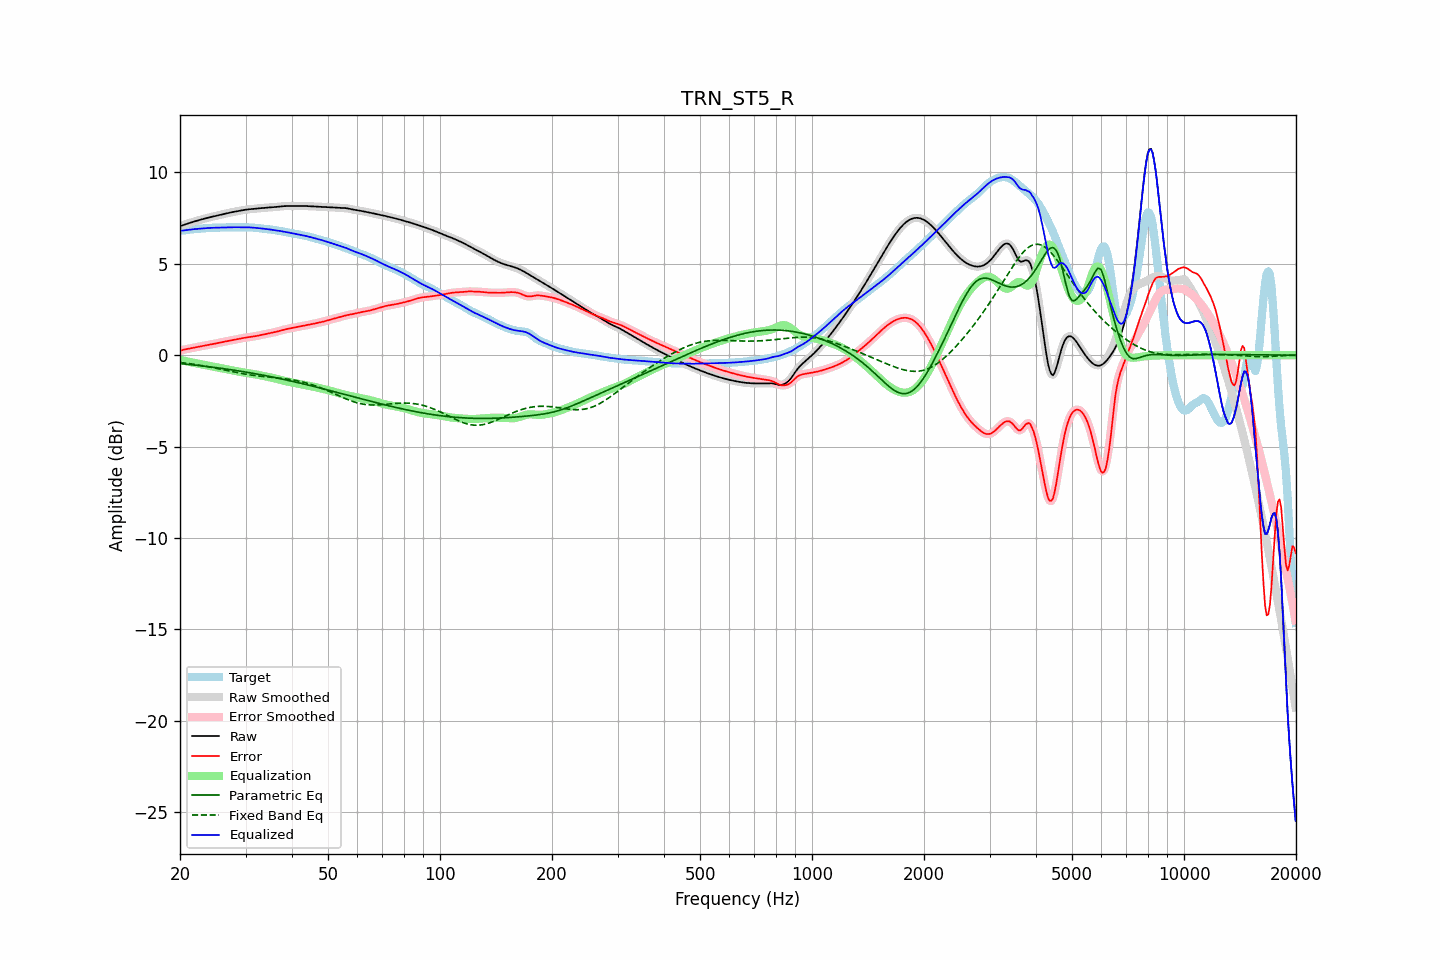

The file beside this chart, header and first rows:
frequency, raw, error, smoothed, error_smoothed, equalization, parametric_eq, fixed_band_eq, equalized_raw, equalized_smoothed, target
20.00, 7.06, 0.25, 7.06, 0.25, -0.25, -0.46, -0.39, 6.80, 6.80, 6.81
20.20, 7.09, 0.27, 7.09, 0.27, -0.27, -0.46, -0.40, 6.82, 6.82, 6.82
20.40, 7.12, 0.30, 7.12, 0.30, -0.29, -0.47, -0.41, 6.83, 6.83, 6.82
20.61, 7.15, 0.32, 7.15, 0.32, -0.31, -0.48, -0.42, 6.84, 6.84, 6.83
20.81, 7.18, 0.33, 7.18, 0.34, -0.33, -0.49, -0.44, 6.85, 6.85, 6.84
21.02, 7.21, 0.35, 7.21, 0.35, -0.35, -0.50, -0.45, 6.86, 6.86, 6.86
21.23, 7.24, 0.37, 7.24, 0.37, -0.37, -0.51, -0.46, 6.87, 6.87, 6.87
21.44, 7.27, 0.38, 7.27, 0.38, -0.39, -0.52, -0.47, 6.88, 6.88, 6.88
21.66, 7.29, 0.40, 7.29, 0.40, -0.40, -0.53, -0.49, 6.89, 6.89, 6.89
21.87, 7.32, 0.42, 7.32, 0.42, -0.42, -0.54, -0.50, 6.90, 6.90, 6.90
22.09, 7.35, 0.44, 7.35, 0.44, -0.44, -0.55, -0.51, 6.91, 6.91, 6.91
22.31, 7.37, 0.46, 7.37, 0.46, -0.46, -0.56, -0.53, 6.91, 6.91, 6.91
22.54, 7.40, 0.47, 7.40, 0.47, -0.47, -0.57, -0.54, 6.92, 6.92, 6.92
22.76, 7.42, 0.49, 7.42, 0.49, -0.49, -0.58, -0.56, 6.93, 6.93, 6.93
22.99, 7.44, 0.51, 7.44, 0.51, -0.51, -0.59, -0.57, 6.94, 6.94, 6.94
23.22, 7.47, 0.53, 7.47, 0.53, -0.52, -0.60, -0.59, 6.94, 6.94, 6.94
23.45, 7.49, 0.54, 7.49, 0.54, -0.54, -0.61, -0.60, 6.95, 6.95, 6.95
23.69, 7.51, 0.56, 7.51, 0.56, -0.56, -0.62, -0.62, 6.96, 6.96, 6.96
23.92, 7.54, 0.57, 7.54, 0.57, -0.57, -0.63, -0.64, 6.96, 6.96, 6.96
24.16, 7.56, 0.59, 7.56, 0.59, -0.59, -0.64, -0.65, 6.97, 6.97, 6.97
24.40, 7.58, 0.60, 7.58, 0.60, -0.61, -0.65, -0.67, 6.97, 6.97, 6.97
24.65, 7.60, 0.62, 7.60, 0.62, -0.62, -0.66, -0.69, 6.97, 6.97, 6.98
24.89, 7.62, 0.64, 7.62, 0.64, -0.64, -0.67, -0.70, 6.98, 6.98, 6.98
25.14, 7.64, 0.66, 7.64, 0.66, -0.66, -0.68, -0.72, 6.98, 6.98, 6.98
25.39, 7.66, 0.68, 7.66, 0.68, -0.68, -0.70, -0.74, 6.98, 6.98, 6.98
25.65, 7.68, 0.70, 7.68, 0.70, -0.70, -0.71, -0.76, 6.98, 6.98, 6.98
25.91, 7.70, 0.72, 7.70, 0.72, -0.71, -0.72, -0.78, 6.99, 6.99, 6.98
26.16, 7.72, 0.73, 7.72, 0.73, -0.73, -0.73, -0.80, 6.99, 6.99, 6.99
26.43, 7.74, 0.75, 7.74, 0.75, -0.75, -0.74, -0.81, 6.99, 6.99, 6.99
26.69, 7.76, 0.76, 7.76, 0.76, -0.77, -0.76, -0.83, 6.99, 7.00, 7.00
26.96, 7.78, 0.78, 7.78, 0.78, -0.78, -0.77, -0.85, 7.00, 7.00, 7.00
27.23, 7.80, 0.80, 7.80, 0.80, -0.80, -0.78, -0.87, 7.00, 7.00, 7.00
27.50, 7.82, 0.82, 7.82, 0.82, -0.82, -0.80, -0.89, 7.00, 7.00, 7.00
27.77, 7.84, 0.83, 7.84, 0.83, -0.83, -0.81, -0.91, 7.00, 7.00, 7.00
28.05, 7.85, 0.85, 7.85, 0.85, -0.85, -0.82, -0.92, 7.00, 7.00, 7.00
28.33, 7.87, 0.87, 7.87, 0.87, -0.87, -0.84, -0.94, 7.00, 7.00, 7.00
28.62, 7.89, 0.89, 7.89, 0.89, -0.89, -0.85, -0.96, 7.00, 7.00, 7.00
28.90, 7.90, 0.91, 7.90, 0.91, -0.90, -0.86, -0.98, 7.00, 7.00, 7.00
29.19, 7.92, 0.92, 7.92, 0.92, -0.92, -0.88, -0.99, 7.00, 7.00, 7.00
29.48, 7.94, 0.94, 7.94, 0.94, -0.94, -0.89, -1.01, 7.00, 7.00, 7.00
29.78, 7.95, 0.95, 7.95, 0.95, -0.95, -0.91, -1.02, 7.00, 7.00, 7.00
30.08, 7.96, 0.97, 7.96, 0.97, -0.96, -0.92, -1.04, 7.00, 7.00, 7.00
30.38, 7.98, 0.98, 7.98, 0.98, -0.98, -0.94, -1.05, 7.00, 7.00, 7.00
30.68, 7.98, 0.99, 7.99, 0.99, -0.99, -0.95, -1.07, 6.99, 6.99, 6.99
30.99, 7.99, 1.00, 7.99, 1.00, -1.00, -0.97, -1.08, 6.99, 6.99, 6.99
31.30, 8.00, 1.02, 8.00, 1.02, -1.02, -0.98, -1.09, 6.98, 6.98, 6.99
31.61, 8.01, 1.03, 8.01, 1.03, -1.03, -1.00, -1.10, 6.98, 6.98, 6.98
31.93, 8.02, 1.05, 8.02, 1.05, -1.05, -1.02, -1.12, 6.97, 6.97, 6.97
32.24, 8.02, 1.06, 8.02, 1.06, -1.06, -1.03, -1.13, 6.96, 6.96, 6.96
32.57, 8.03, 1.08, 8.03, 1.08, -1.08, -1.05, -1.14, 6.95, 6.95, 6.95
32.89, 8.04, 1.10, 8.04, 1.10, -1.10, -1.06, -1.15, 6.94, 6.94, 6.94
33.22, 8.05, 1.12, 8.05, 1.12, -1.12, -1.08, -1.16, 6.93, 6.93, 6.93
33.55, 8.06, 1.14, 8.06, 1.14, -1.14, -1.10, -1.16, 6.92, 6.92, 6.92
33.89, 8.07, 1.16, 8.07, 1.16, -1.15, -1.11, -1.17, 6.91, 6.91, 6.91
34.23, 8.08, 1.18, 8.08, 1.18, -1.17, -1.13, -1.18, 6.90, 6.90, 6.90
34.57, 8.08, 1.19, 8.08, 1.19, -1.19, -1.15, -1.19, 6.89, 6.89, 6.89
34.92, 8.09, 1.21, 8.09, 1.21, -1.21, -1.17, -1.20, 6.88, 6.88, 6.88
35.27, 8.09, 1.22, 8.09, 1.22, -1.23, -1.18, -1.21, 6.87, 6.87, 6.87
35.62, 8.10, 1.24, 8.10, 1.24, -1.25, -1.20, -1.21, 6.85, 6.85, 6.86
35.97, 8.11, 1.26, 8.11, 1.26, -1.27, -1.22, -1.22, 6.84, 6.84, 6.85
... 635 more rows
